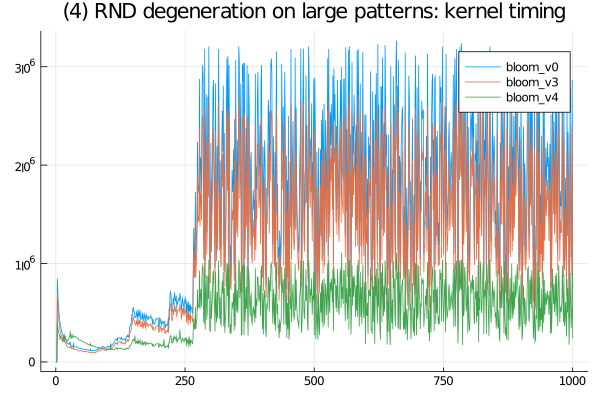

Values plotted in this chart, from the file beside it:
bloom_v0, SFinit, 0, 0, 100, 99, 99, 100, 100, 100, 0, 100, 100, 99, 100, 0, 100, 100, 101, 101, 100, 499, 101, 0
bloom_v0, SFkernel, 0, 0, 847700, 689100, 583701, 508300, 451800, 402599, 369900, 340599, 316800, 297201, 276800, 269199, 250700, 275800, 235200, 239900, 228000, 223801, 197599, 190600
bloom_v0, SFloops, 0, 0, 0, 0, 0, 0, 0, 0, 0, 0, 0, 0, 0, 0, 0, 0, 0, 0, 0, 0, 0, 0
bloom_v0, SFtests, 0, 0, 0, 0, 0, 0, 0, 0, 0, 0, 0, 0, 0, 0, 0, 0, 0, 0, 0, 0, 0, 0
bloom_v0, SFskips, 0, 0, 0, 0, 0, 0, 0, 0, 0, 0, 0, 0, 0, 0, 0, 0, 0, 0, 0, 0, 0, 0
bloom_v0, SFbits, 0, 0, 0, 0, 0, 0, 0, 0, 0, 0, 0, 0, 0, 0, 0, 0, 0, 0, 0, 0, 0, 0
bloom_v3, SFinit, 0, 0, 0, 0, 100, 100, 101, 101, 0, 101, 0, 100, 0, 101, 99, 100, 100, 200, 100, 99, 101, 100
bloom_v3, SFkernel, 0, 0, 703899, 572601, 483799, 420399, 374000, 333800, 305700, 280899, 261500, 246200, 229400, 254599, 206901, 203300, 231900, 197201, 193100, 182001, 162300, 160199
bloom_v3, SFloops, 0, 0, 0, 0, 0, 0, 0, 0, 0, 0, 0, 0, 0, 0, 0, 0, 0, 0, 0, 0, 0, 0
bloom_v3, SFtests, 0, 0, 0, 0, 0, 0, 0, 0, 0, 0, 0, 0, 0, 0, 0, 0, 0, 0, 0, 0, 0, 0
bloom_v3, SFskips, 0, 0, 0, 0, 0, 0, 0, 0, 0, 0, 0, 0, 0, 0, 0, 0, 0, 0, 0, 0, 0, 0
bloom_v3, SFbits, 0, 0, 0, 0, 0, 0, 0, 0, 0, 0, 0, 0, 0, 0, 0, 0, 0, 0, 0, 0, 0, 0
bloom_v4, SFinit, 0, 0, 0, 100, 99, 0, 100, 0, 100, 101, 100, 0, 100, 200, 0, 99, 100, 101, 101, 100, 0, 99
bloom_v4, SFkernel, 0, 0, 407000, 343099, 311401, 289999, 276100, 239400, 257300, 234100, 233499, 230300, 211100, 238801, 251499, 230801, 260900, 266300, 255500, 217700, 204199, 211800
bloom_v4, SFloops, 0, 0, 0, 0, 0, 0, 0, 0, 0, 0, 0, 0, 0, 0, 0, 0, 0, 0, 0, 0, 0, 0
bloom_v4, SFtests, 0, 0, 0, 0, 0, 0, 0, 0, 0, 0, 0, 0, 0, 0, 0, 0, 0, 0, 0, 0, 0, 0
bloom_v4, SFskips, 0, 0, 0, 0, 0, 0, 0, 0, 0, 0, 0, 0, 0, 0, 0, 0, 0, 0, 0, 0, 0, 0
bloom_v4, SFbits, 0, 0, 0, 0, 0, 0, 0, 0, 0, 0, 0, 0, 0, 0, 0, 0, 0, 0, 0, 0, 0, 0
